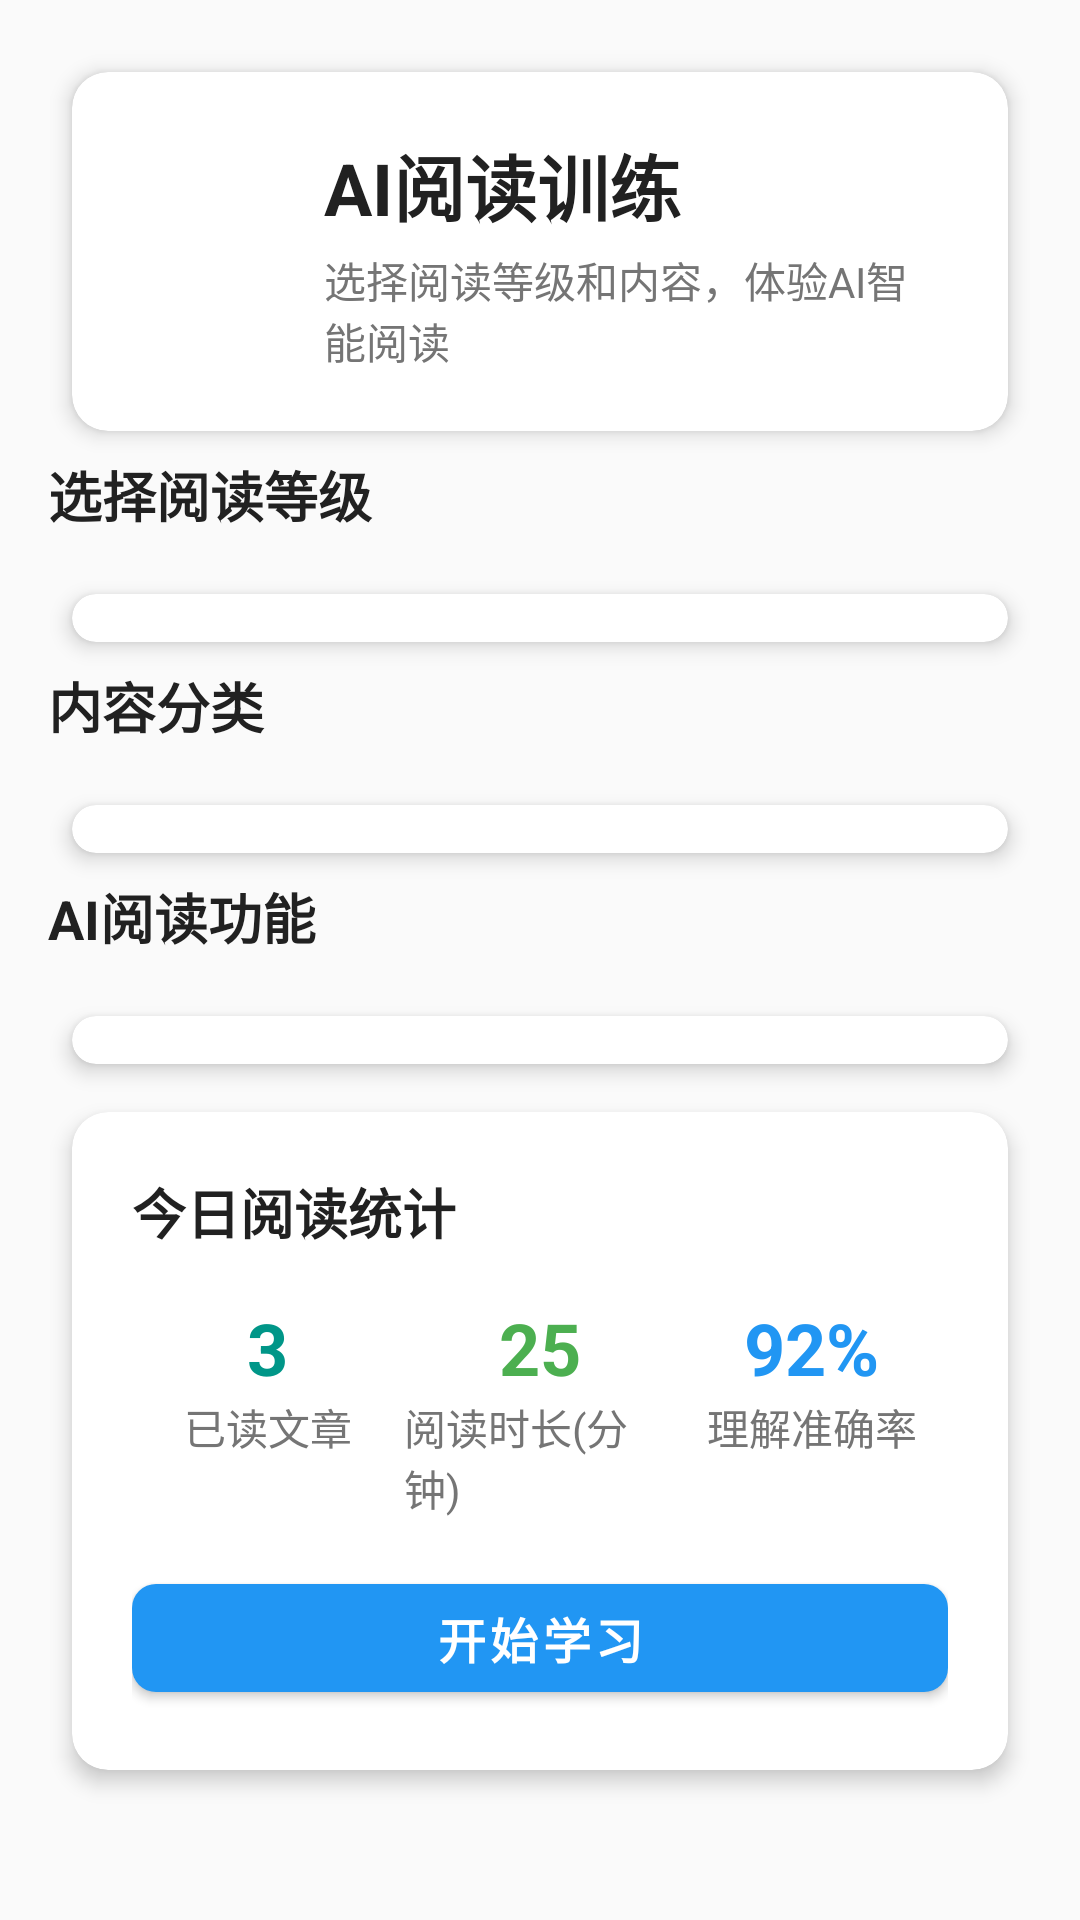

Produce the Android XML layout that renders to this screen, including the resource entries it uses.
<!-- AndroidManifest.xml: application theme Theme.AienglishApplication -->
<!-- res/layout/fragment_reading.xml -->
<?xml version="1.0" encoding="utf-8"?>
<ScrollView xmlns:android="http://schemas.android.com/apk/res/android"
    xmlns:app="http://schemas.android.com/apk/res-auto"
    android:layout_width="match_parent"
    android:layout_height="match_parent"
    android:background="@color/background_primary"
    android:fillViewport="true">

    <LinearLayout
        android:layout_width="match_parent"
        android:layout_height="wrap_content"
        android:orientation="vertical"
        android:padding="16dp">

        
        <androidx.cardview.widget.CardView
            style="@style/CardStyle"
            android:layout_width="match_parent"
            android:layout_height="wrap_content"
            android:layout_marginBottom="16dp">

            <LinearLayout
                android:layout_width="match_parent"
                android:layout_height="wrap_content"
                android:orientation="horizontal"
                android:padding="20dp">

                <ImageView
                    android:layout_width="48dp"
                    android:layout_height="48dp"
                    android:layout_gravity="center_vertical"
                    android:background="@drawable/circle_background"
                    android:backgroundTint="@color/reading_module"
                    android:padding="12dp"
                    android:src="@drawable/ic_reading"
                    app:tint="@color/white" />

                <LinearLayout
                    android:layout_width="0dp"
                    android:layout_height="wrap_content"
                    android:layout_marginStart="16dp"
                    android:layout_weight="1"
                    android:orientation="vertical">

                    <TextView
                        style="@style/TitleTextStyle"
                        android:layout_width="match_parent"
                        android:layout_height="wrap_content"
                        android:text="@string/reading_module_title" />

                    <TextView
                        style="@style/CaptionTextStyle"
                        android:layout_width="match_parent"
                        android:layout_height="wrap_content"
                        android:layout_marginTop="4dp"
                        android:text="选择阅读等级和内容，体验AI智能阅读" />

                </LinearLayout>

            </LinearLayout>

        </androidx.cardview.widget.CardView>

        
        <TextView
            style="@style/SubtitleTextStyle"
            android:layout_width="match_parent"
            android:layout_height="wrap_content"
            android:layout_marginBottom="12dp"
            android:text="选择阅读等级" />

        <androidx.cardview.widget.CardView
            style="@style/CardStyle"
            android:layout_width="match_parent"
            android:layout_height="wrap_content"
            android:layout_marginBottom="16dp">

            <androidx.recyclerview.widget.RecyclerView
                android:id="@+id/reading_levels_recycler_view"
                android:layout_width="match_parent"
                android:layout_height="wrap_content"
                android:padding="8dp" />

        </androidx.cardview.widget.CardView>

        
        <TextView
            style="@style/SubtitleTextStyle"
            android:layout_width="match_parent"
            android:layout_height="wrap_content"
            android:layout_marginBottom="12dp"
            android:text="内容分类" />

        <androidx.cardview.widget.CardView
            style="@style/CardStyle"
            android:layout_width="match_parent"
            android:layout_height="wrap_content"
            android:layout_marginBottom="16dp">

            <androidx.recyclerview.widget.RecyclerView
                android:id="@+id/reading_categories_recycler_view"
                android:layout_width="match_parent"
                android:layout_height="wrap_content"
                android:padding="8dp" />

        </androidx.cardview.widget.CardView>

        
        <TextView
            style="@style/SubtitleTextStyle"
            android:layout_width="match_parent"
            android:layout_height="wrap_content"
            android:layout_marginBottom="12dp"
            android:text="AI阅读功能" />

        <androidx.cardview.widget.CardView
            style="@style/CardStyle"
            android:layout_width="match_parent"
            android:layout_height="wrap_content"
            android:layout_marginBottom="16dp">

            <androidx.recyclerview.widget.RecyclerView
                android:id="@+id/reading_features_recycler_view"
                android:layout_width="match_parent"
                android:layout_height="wrap_content"
                android:padding="8dp" />

        </androidx.cardview.widget.CardView>

        
        <androidx.cardview.widget.CardView
            style="@style/CardStyle"
            android:layout_width="match_parent"
            android:layout_height="wrap_content">

            <LinearLayout
                android:layout_width="match_parent"
                android:layout_height="wrap_content"
                android:orientation="vertical"
                android:padding="20dp">

                <TextView
                    style="@style/SubtitleTextStyle"
                    android:layout_width="match_parent"
                    android:layout_height="wrap_content"
                    android:layout_marginBottom="16dp"
                    android:text="今日阅读统计" />

                <LinearLayout
                    android:layout_width="match_parent"
                    android:layout_height="wrap_content"
                    android:orientation="horizontal"
                    android:weightSum="3">

                    <LinearLayout
                        android:layout_width="0dp"
                        android:layout_height="wrap_content"
                        android:layout_weight="1"
                        android:gravity="center"
                        android:orientation="vertical">

                        <TextView
                            style="@style/TitleTextStyle"
                            android:layout_width="wrap_content"
                            android:layout_height="wrap_content"
                            android:text="3"
                            android:textColor="@color/reading_module" />

                        <TextView
                            style="@style/CaptionTextStyle"
                            android:layout_width="wrap_content"
                            android:layout_height="wrap_content"
                            android:text="已读文章" />

                    </LinearLayout>

                    <LinearLayout
                        android:layout_width="0dp"
                        android:layout_height="wrap_content"
                        android:layout_weight="1"
                        android:gravity="center"
                        android:orientation="vertical">

                        <TextView
                            style="@style/TitleTextStyle"
                            android:layout_width="wrap_content"
                            android:layout_height="wrap_content"
                            android:text="25"
                            android:textColor="@color/accent_green" />

                        <TextView
                            style="@style/CaptionTextStyle"
                            android:layout_width="wrap_content"
                            android:layout_height="wrap_content"
                            android:text="阅读时长(分钟)" />

                    </LinearLayout>

                    <LinearLayout
                        android:layout_width="0dp"
                        android:layout_height="wrap_content"
                        android:layout_weight="1"
                        android:gravity="center"
                        android:orientation="vertical">

                        <TextView
                            style="@style/TitleTextStyle"
                            android:layout_width="wrap_content"
                            android:layout_height="wrap_content"
                            android:text="92%"
                            android:textColor="@color/primary_blue" />

                        <TextView
                            style="@style/CaptionTextStyle"
                            android:layout_width="wrap_content"
                            android:layout_height="wrap_content"
                            android:text="理解准确率" />

                    </LinearLayout>

                </LinearLayout>

                <com.google.android.material.button.MaterialButton
                    style="@style/PrimaryButtonStyle"
                    android:layout_width="match_parent"
                    android:layout_height="wrap_content"
                    android:layout_marginTop="16dp"
                    android:text="@string/btn_start" />

            </LinearLayout>

        </androidx.cardview.widget.CardView>

    </LinearLayout>

</ScrollView>
<!-- resources referenced by this layout -->
<resources>
  <color name="accent_green">#4CAF50</color>
  <color name="background_primary">#FAFAFA</color>
  <color name="primary_blue">#2196F3</color>
  <color name="reading_module">#009688</color>
  <color name="white">#FFFFFFFF</color>
  <string name="btn_start">开始学习</string>
  <string name="reading_module_title">AI阅读训练</string>
  <style name="CaptionTextStyle">
          <item name="android:textSize">14sp</item>
          <item name="android:textColor">@color/text_secondary</item>
      </style>
  <style name="CardStyle" parent="Widget.MaterialComponents.CardView">
          <item name="cardCornerRadius">12dp</item>
          <item name="cardElevation">4dp</item>
          <item name="cardBackgroundColor">@color/background_card</item>
          <item name="android:layout_margin">8dp</item>
      </style>
  <style name="PrimaryButtonStyle" parent="Widget.MaterialComponents.Button">
          <item name="backgroundTint">@color/primary_blue</item>
          <item name="android:textColor">@color/white</item>
          <item name="cornerRadius">8dp</item>
          <item name="android:textSize">16sp</item>
          <item name="android:textStyle">bold</item>
      </style>
  <style name="SubtitleTextStyle">
          <item name="android:textSize">18sp</item>
          <item name="android:textStyle">bold</item>
          <item name="android:textColor">@color/text_primary</item>
      </style>
  <style name="TitleTextStyle">
          <item name="android:textSize">24sp</item>
          <item name="android:textStyle">bold</item>
          <item name="android:textColor">@color/text_primary</item>
      </style>
  <style name="Theme.AienglishApplication" parent="Theme.MaterialComponents.DayNight.NoActionBar">
          
          <item name="colorPrimary">@color/primary_blue</item>
          <item name="colorPrimaryVariant">@color/primary_blue_dark</item>
          <item name="colorOnPrimary">@color/white</item>
          
          <item name="colorSecondary">@color/accent_green</item>
          <item name="colorSecondaryVariant">@color/accent_green_dark</item>
          <item name="colorOnSecondary">@color/white</item>
          
          <item name="android:colorBackground">@color/background_primary</item>
          <item name="colorSurface">@color/background_secondary</item>
          <item name="colorOnSurface">@color/text_primary</item>
          
          <item name="android:statusBarColor">@color/primary_blue_dark</item>
          <item name="android:windowLightStatusBar">false</item>
          
          <item name="android:fitsSystemWindows">true</item>
      </style>
  <color name="text_secondary">#757575</color>
  <color name="background_card">#FFFFFF</color>
  <color name="text_primary">#212121</color>
  <color name="primary_blue_dark">#1976D2</color>
  <color name="accent_green_dark">#388E3C</color>
  <color name="background_secondary">#FFFFFF</color>
</resources>
